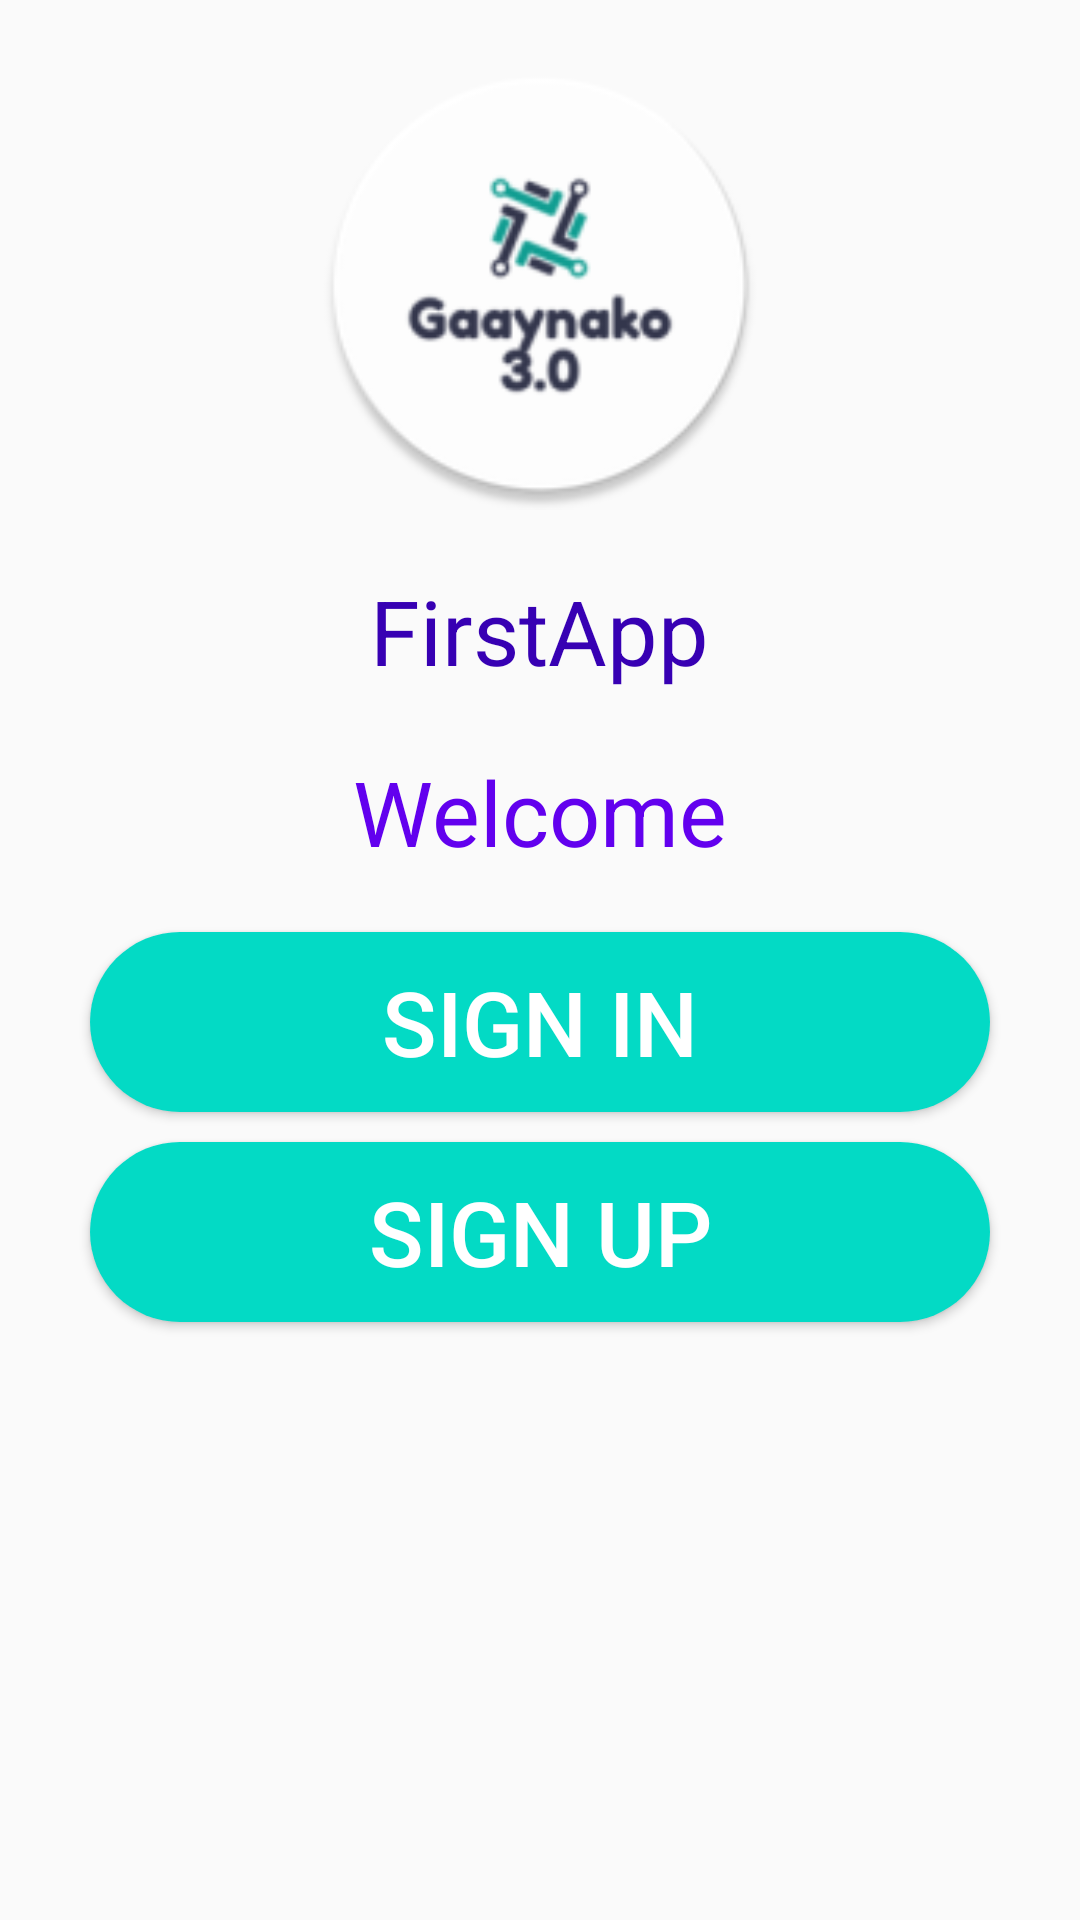

Produce the Android XML layout that renders to this screen, including the resource entries it uses.
<!-- AndroidManifest.xml: application theme Theme.FirstApp -->
<!-- res/layout/activity_main.xml -->
<?xml version="1.0" encoding="utf-8"?>
<LinearLayout xmlns:android="http://schemas.android.com/apk/res/android"
    xmlns:app="http://schemas.android.com/apk/res-auto"
    xmlns:tools="http://schemas.android.com/tools"
    android:layout_width="match_parent"
    android:layout_height="match_parent"
    android:orientation="vertical"
    tools:context=".MainActivity">

    <LinearLayout
        android:layout_width="match_parent"
        android:layout_height="match_parent"
        android:layout_marginTop="@dimen/size_top"
        android:layout_gravity="center"
        android:orientation="vertical">

        <ImageView
            android:layout_width="match_parent"
            android:layout_height="@dimen/size_image"
            android:src="@mipmap/ic_launcher_round">
        </ImageView>

        <TextView
            android:layout_width="wrap_content"
            android:layout_height="wrap_content"
            android:textSize="@dimen/size_title"
            android:textColor="@color/purple_700"
            android:text="@string/app_name"
            android:layout_marginTop="@dimen/size_top"
            android:layout_gravity="center">
        </TextView>

        <TextView
            android:layout_width="wrap_content"
            android:layout_height="wrap_content"
            android:text="@string/welcome"
            android:textSize="@dimen/size_title"
            android:layout_marginTop="@dimen/size_top"
            android:layout_gravity="center"
            android:textColor="@color/purple_500">
        </TextView>

        <LinearLayout
            android:layout_width="match_parent"
            android:layout_height="match_parent"
            android:layout_gravity="center"
            android:orientation="vertical"
            android:layout_marginTop="@dimen/size_all">
            <Button
                android:layout_width="@dimen/size_btnWidth"
                android:layout_height="@dimen/size_btnHeight"
                android:layout_gravity="center"
                android:layout_marginTop="@dimen/size_all"
                android:background="@drawable/btn"
                android:text="@string/signIn"
                android:textColor="@color/white"
                android:textSize="@dimen/size_title"
                android:id="@+id/signIn">

            </Button>
            <Button
                android:layout_width="@dimen/size_btnWidth"
                android:layout_height="@dimen/size_btnHeight"
                android:layout_gravity="center"
                android:layout_marginTop="@dimen/size_all"
                android:background="@drawable/btn"
                android:text="@string/signUp"
                android:textColor="@color/white"
                android:textSize="@dimen/size_title"
                android:id="@+id/signUp">

            </Button>
        </LinearLayout>


    </LinearLayout>

</LinearLayout>
<!-- resources referenced by this layout -->
<resources>
  <dimen name="size_all">10dp</dimen>
  <dimen name="size_btnHeight">60dp</dimen>
  <dimen name="size_btnWidth">300dp</dimen>
  <dimen name="size_image">150dp</dimen>
  <dimen name="size_title">30dp</dimen>
  <dimen name="size_top">20dp</dimen>
  <!-- drawable btn (drawable) -->
  <?xml version="1.0" encoding="utf-8"?>
  <shape xmlns:android="http://schemas.android.com/apk/res/android">
      <solid android:color="@color/teal_200"/>
      <corners android:radius="@dimen/size_radius"/>
  </shape>
  <!-- mipmap ic_launcher_round: png bitmap (mipmap-hdpi, 4507 bytes) -->
  <string name="app_name">FirstApp</string>
  <string name="signIn">Sign In</string>
  <string name="signUp">Sign Up</string>
  <string name="welcome">Welcome</string>
  <style name="Theme.FirstApp" parent="Theme.AppCompat.Light.DarkActionBar">
          
          <item name="colorPrimary">@color/purple_500</item>
          <item name="colorPrimaryVariant">@color/purple_700</item>
          <item name="colorOnPrimary">@color/white</item>
          
          <item name="colorSecondary">@color/teal_200</item>
          <item name="colorSecondaryVariant">@color/teal_700</item>
          <item name="colorOnSecondary">@color/purple_700</item>
          
          <item name="android:statusBarColor" tools:targetApi="l">?attr/colorPrimaryVariant</item>
          
      </style>
  <dimen name="size_radius">100dp</dimen>
  <!-- not gathered from this repository: default colours our renderer supplied (Android Studio template values) -->
  <color name="purple_500">#FF6200EE</color>
  <color name="purple_700">#FF3700B3</color>
  <color name="teal_200">#FF03DAC5</color>
  <color name="teal_700">#FF018786</color>
  <color name="white">#FFFFFFFF</color>
</resources>
